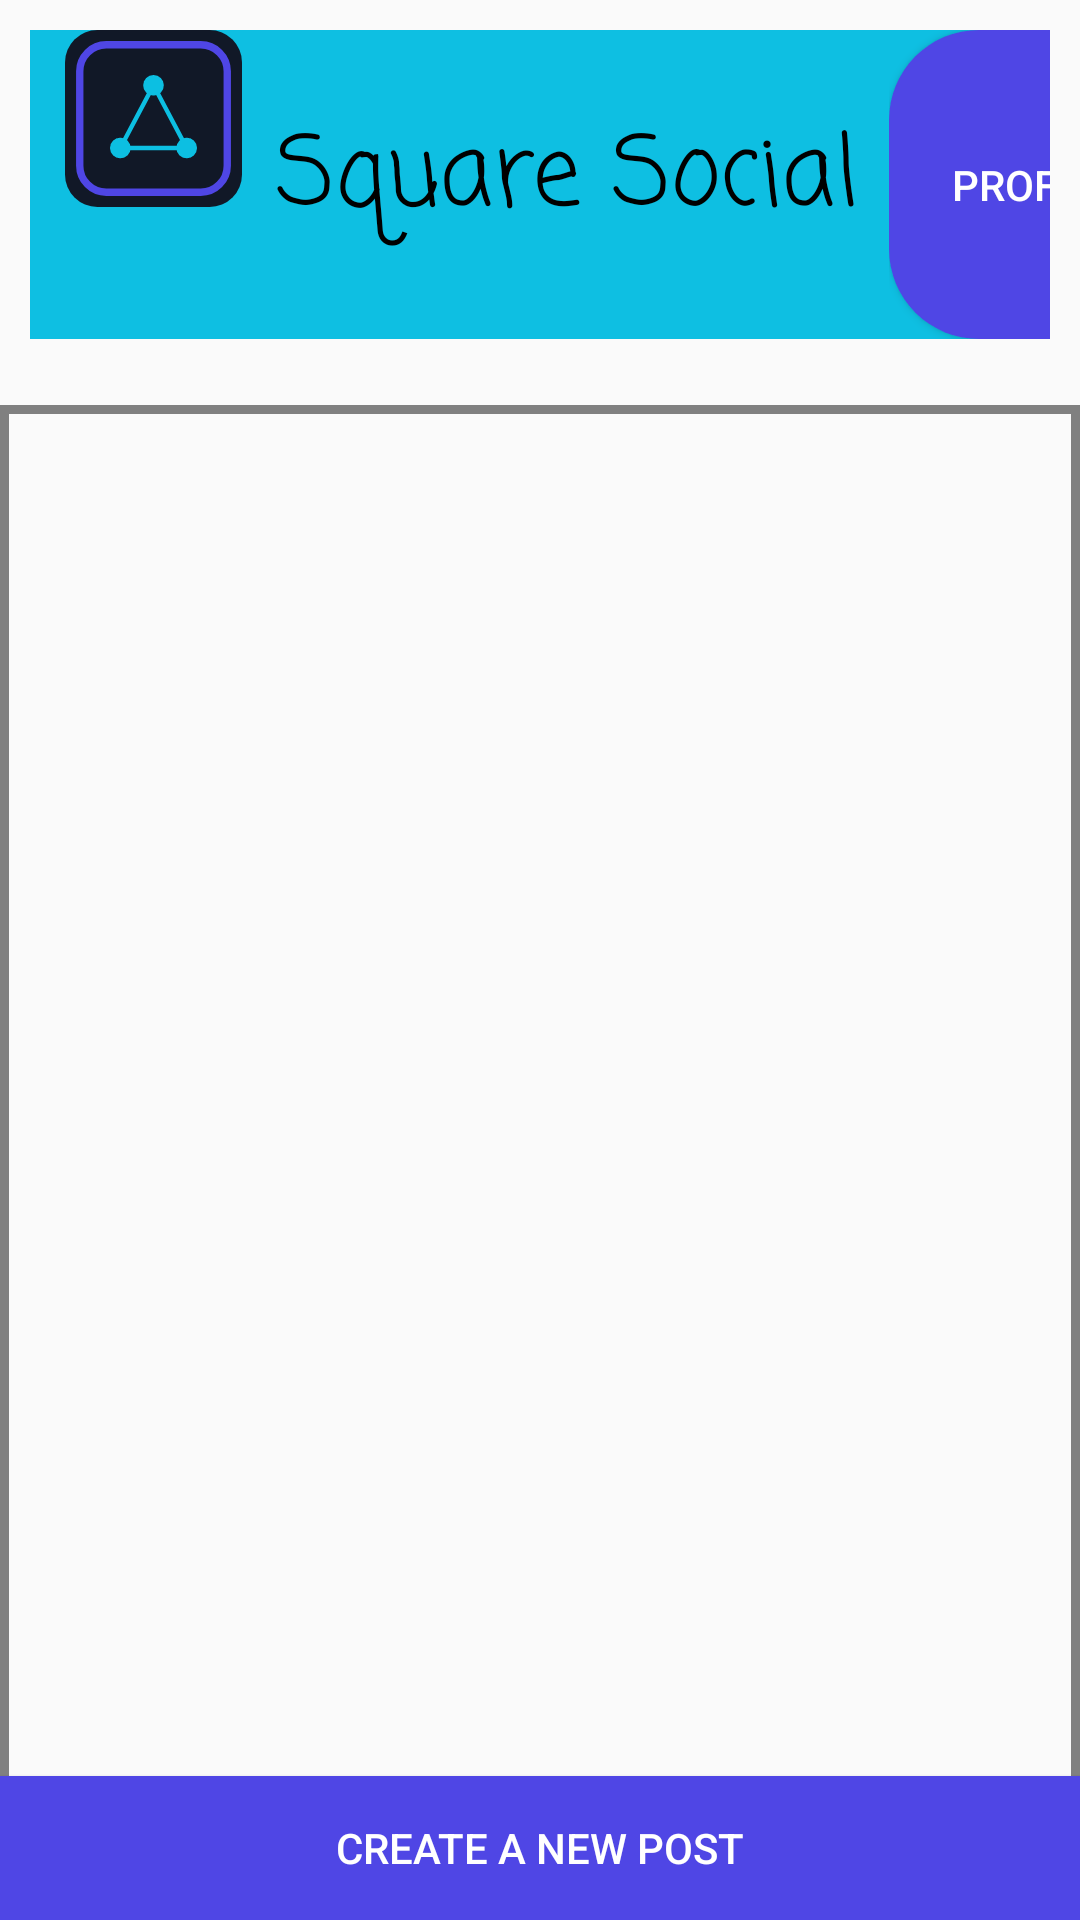

Reconstruct the res/layout file that produces this screen, plus the resources it refers to.
<!-- AndroidManifest.xml: application theme Theme.SqaureSocialPlatform -->
<!-- res/layout/feed_layout.xml -->
<?xml version="1.0" encoding="utf-8"?>
<androidx.constraintlayout.widget.ConstraintLayout xmlns:android="http://schemas.android.com/apk/res/android"
    xmlns:app="http://schemas.android.com/apk/res-auto"
    xmlns:tools="http://schemas.android.com/tools"
    android:layout_width="match_parent"
    android:layout_height="match_parent"
    android:id="@+id/feed">

    <Button
        android:id="@+id/create_post_button"
        android:layout_width="match_parent"
        android:layout_height="wrap_content"
        android:text="Create A New Post"
        app:layout_constraintBottom_toBottomOf="parent"
        app:layout_constraintStart_toStartOf="parent"
        android:background="@drawable/bottom_button"
        android:textColor="@color/white"/>

    <LinearLayout
        android:id="@+id/linearLayout2"
        android:layout_width="match_parent"
        android:layout_height="match_parent"
        android:orientation="vertical"
        app:layout_constraintStart_toStartOf="parent"
        app:layout_constraintTop_toTopOf="parent">

        <LinearLayout
            android:id="@+id/linearLayout"
            android:layout_width="match_parent"
            android:layout_height="103dp"
            android:layout_margin="10dp"
            android:orientation="horizontal"
            android:background="#0EBFE2"
            >

            <ImageView
                android:id="@+id/imageView"
                android:layout_width="82dp"
                android:layout_height="59dp"
                android:layout_marginBottom="20dp"
                android:src="@drawable/square_social_media_icon_dark" />

            <TextView
                android:id="@+id/textView2"
                android:layout_width="wrap_content"
                android:layout_height="wrap_content"
                android:layout_marginEnd="10dp"
                android:layout_marginRight="0dp"
                android:layout_marginTop="25dp"
                android:fontFamily="casual"
                android:text="Square Social"
                android:textColor="@color/black"
                android:textSize="32sp"
                app:layout_constraintEnd_toEndOf="parent" />

            <LinearLayout
                android:layout_width="97dp"
                android:layout_height="match_parent"
                android:orientation="vertical">

                <Button
                    android:id="@+id/profile"
                    android:layout_width="match_parent"
                    android:layout_height="match_parent"
                    android:background="@drawable/top_buttons"
                    android:text="profile"
                    android:textColor="@color/white" />
            </LinearLayout>

        </LinearLayout>

        <LinearLayout
            android:layout_width="match_parent"
            android:layout_height="match_parent"
            android:layout_marginTop="12dp"
            android:orientation="horizontal">

            <androidx.recyclerview.widget.RecyclerView
                android:id="@+id/scroll"
                android:layout_width="match_parent"
                android:layout_height="match_parent"
                android:background="@drawable/feed_border"
                tools:listitem="@layout/list_item">

            </androidx.recyclerview.widget.RecyclerView>

        </LinearLayout>

    </LinearLayout>

</androidx.constraintlayout.widget.ConstraintLayout>
<!-- res/layout/list_item.xml (included above) -->
<?xml version="1.0" encoding="utf-8"?>
<androidx.constraintlayout.widget.ConstraintLayout xmlns:android="http://schemas.android.com/apk/res/android"
    xmlns:app="http://schemas.android.com/apk/res-auto"
    xmlns:tools="http://schemas.android.com/tools"
    android:layout_width="match_parent"
    android:layout_height="wrap_content"
    android:layout_margin="20dp">




    <LinearLayout
        android:layout_width="375dp"
        android:layout_height="wrap_content"
        android:background="@drawable/post_bg"

        android:orientation="vertical"
        app:layout_constraintBottom_toBottomOf="parent"
        app:layout_constraintEnd_toEndOf="parent"
        app:layout_constraintTop_toTopOf="parent">
        <LinearLayout
            android:layout_width="match_parent"
            android:layout_height="wrap_content">
        <ImageView
            android:id="@+id/feedpfp"
            android:layout_width="55dp"
            android:layout_height="55dp"
            android:layout_margin="4dp"
            android:layout_marginStart="10dp"
            android:background="@drawable/avatarimage"
            tools:srcCompat="@tools:sample/avatars" />

            <TextView
                android:id="@+id/username"
                android:layout_width="wrap_content"

                android:layout_height="wrap_content"
                android:layout_marginStart="0dp"
                android:layout_marginLeft="0dp"
                android:layout_marginTop="40dp"
                android:layout_marginBottom="8dp"
                android:background="@drawable/username_underline"
                android:text="TextView" />
        </LinearLayout>
        <View
            android:layout_width="match_parent"
            android:layout_height="1dp"
            android:background="@color/black" />

        <TextView
            android:id="@+id/post"
            android:layout_width="352dp"
            android:layout_height="wrap_content"
            android:layout_marginHorizontal="12dp"
            android:layout_marginBottom="6dp"
            android:text="TextView" />

        
        
        
        
        
        
        
    </LinearLayout>

</androidx.constraintlayout.widget.ConstraintLayout>
<!-- resources referenced by this layout -->
<resources>
  <color name="black">#FF000000</color>
  <color name="white">#FFFFFFFF</color>
  <!-- drawable avatarimage (drawable) -->
  <?xml version="1.0" encoding="utf-8"?>
  <shape xmlns:android="http://schemas.android.com/apk/res/android"
      android:shape="ring"
      android:innerRadius="0dp"
      android:thicknessRatio="1.9"
      >
      <solid android:color="@android:color/black" />
  </shape>
  <!-- drawable bottom_button (drawable) -->
  <?xml version="1.0" encoding="utf-8"?>
  <shape xmlns:android="http://schemas.android.com/apk/res/android">
  
      <solid
          android:color="@color/squarePurple"
          >
  
      </solid>
  </shape>
  <!-- drawable button_bg (drawable) -->
  <?xml version="1.0" encoding="utf-8"?>
  <shape xmlns:android="http://schemas.android.com/apk/res/android">
  
      <solid android:color="@color/squareblue">
  
      </solid>
      <corners android:radius="25dp">
  
      </corners>
  
  </shape>
  <!-- drawable feed_border (drawable) -->
  <?xml version="1.0" encoding="utf-8"?>
  <shape xmlns:android="http://schemas.android.com/apk/res/android">
  
      <stroke android:color="@color/lightgrey" android:width="3dp">
  
      </stroke>
  
  </shape>
  <!-- drawable post_bg (drawable) -->
  <?xml version="1.0" encoding="utf-8"?>
  <shape xmlns:android="http://schemas.android.com/apk/res/android"
      android:shape="rectangle">
  
  
      <corners android:radius="15dp" />
  
      <stroke
          android:width="2dp"
          android:color="@color/teal_200"/>
  
      <solid android:color="@color/white" />
  
  </shape>
  <!-- drawable top_buttons (drawable) -->
  <?xml version="1.0" encoding="utf-8"?>
  <shape xmlns:android="http://schemas.android.com/apk/res/android">
  
      <corners android:radius="30dp"/>
  
  
      <solid android:color="#4F46E5" />
  </shape>
  <!-- drawable username_underline (drawable) -->
  <?xml version="1.0" encoding="utf-8"?>
  <layer-list xmlns:android="http://schemas.android.com/apk/res/android">
      <item
          android:left="-3dp"
          android:right="-3dp"
          android:top="-3dp"
          android:bottom="0dp">
  
          <shape
              android:shape="rectangle">
  
              <stroke
                  android:width="2dp"
                  android:color="@color/lightgrey" />
  
  
              <solid android:color="@android:color/transparent" />
          </shape>
      </item>
  </layer-list>
  <style name="Theme.SqaureSocialPlatform" parent="Theme.AppCompat.Light.NoActionBar">
          <item name="colorPrimary">@color/squareblue</item>
          <item name="android:colorSecondary">@color/squarePurple</item>
          <item name="android:autofilledHighlight">@color/lightgrey</item>
      </style>
  <color name="squarePurple">#4F46E5</color>
  <color name="squareblue">#0CBFE2</color>
  <color name="lightgrey">#808080</color>
  <color name="teal_200">#FF03DAC5</color>
</resources>
